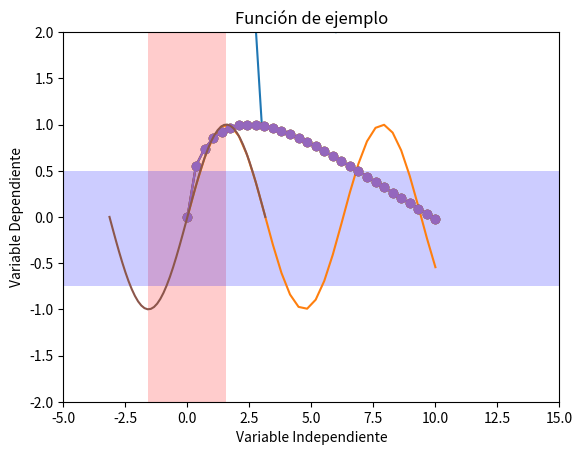

Write the Python code that produced this figure.
# -*- coding: utf-8 -*-
# modulo matplotlib

import matplotlib.pyplot as plt

x = [6, 2.3, 3]
y = [2, 4, 1]

plt.plot(x,y)

import numpy as np

#construimos variables independientes
x = np.linspace(0, 10, 30)
y = np.sin(x)

plt.plot(x,y)
plt.show()

x = np.linspace(0, 10, 30)
y = np.sin(np.sqrt(x))
plt.plot(x,y, "-o")
plt.ylim(-2, 2)
plt.xlim(-5, 15)
plt.show()


x = np.linspace(0, 10, 30)
y = np.sin(np.sqrt(x))
plt.plot(x,y, "-o")
plt.ylim(-2, 2)
plt.xlim(-5, 15)
plt.xlabel("Variable Independiente")
plt.ylabel("Variable Dependiente")
plt.title("Función de ejemplo")
plt.show()


x = np.linspace(0, 10, 30)
y = np.sin(np.sqrt(x))
plt.plot(x,y, "-o")
plt.ylim(-2, 2)
plt.xlim(-5, 15)
plt.axhline(y = 0.5, xmin = 3, xmax = 7)
plt.xlabel("Variable Independiente")
plt.ylabel("Variable Dependiente")
plt.title("Función de ejemplo")
plt.show()

t = np.linspace(-np.pi , np.pi, 50)
y = np.sin(t)
plt.plot(t, y)
plt.axvspan(xmin = -np.pi*0.5, xmax = np.pi*0.5, alpha = 0.2, facecolor = "r")
plt.axhspan(ymin = -0.75, ymax = 0.5, facecolor = "b", alpha = 0.2)
plt.show()










